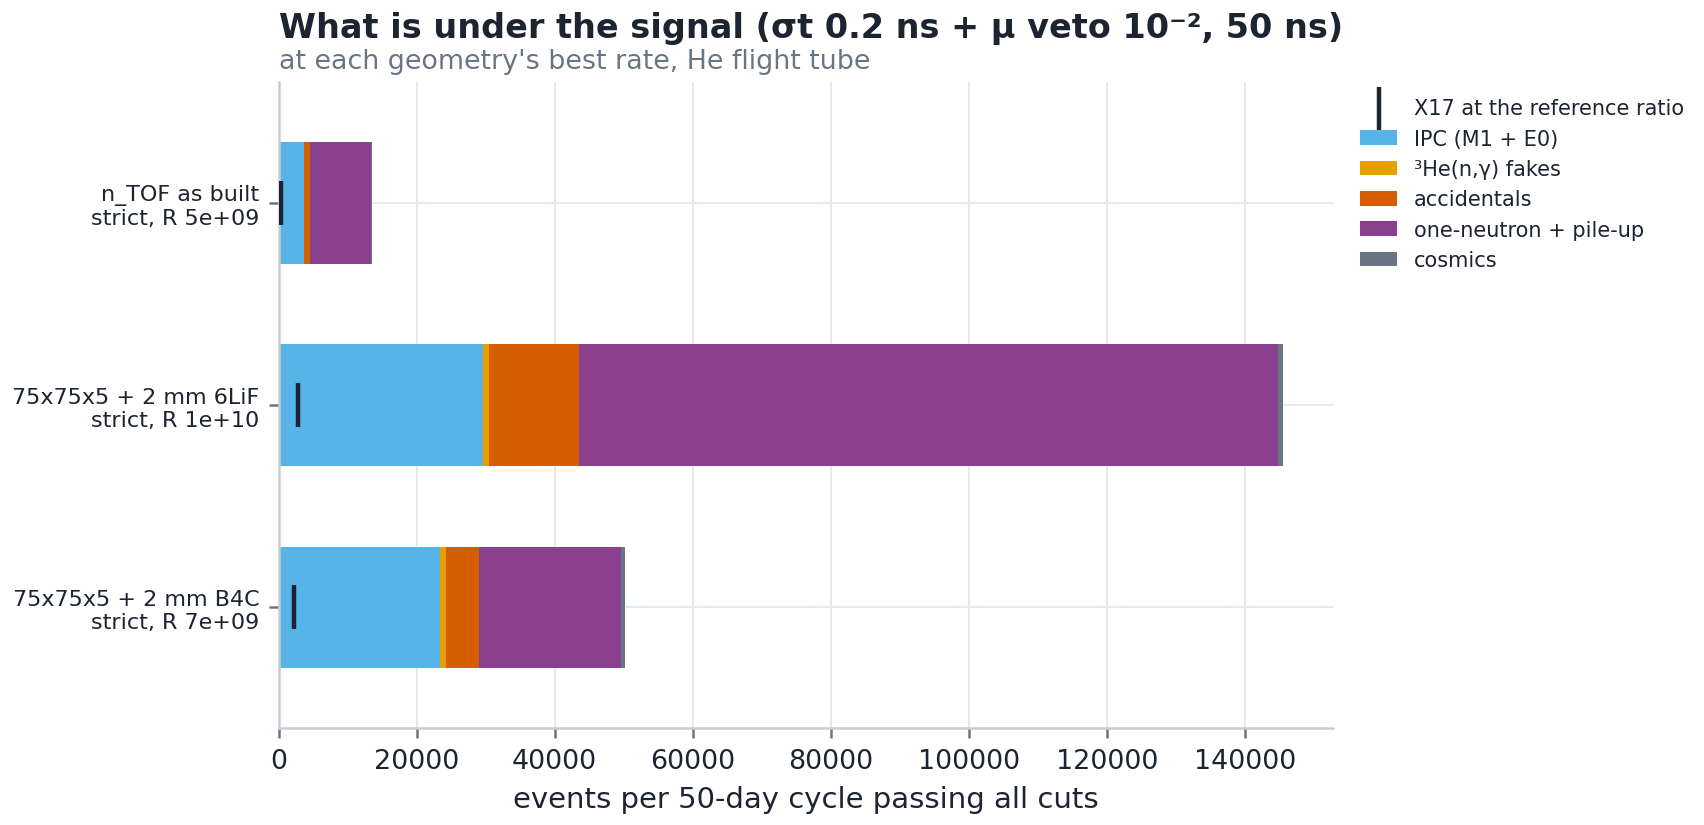

The data file committed next to this chart (first rows):
geom, air, scen, gate_ns, menu, ecut, R_best, reach3, X17_ref, IPC, He3ng, ACC, COS, WALL, mm_occ, mu_pu, trig_sipm2_hz, trig_strict_hz
asbuilt, 0.1, timing, 50.0, strict, 13.0, 5133560294, 0.01276, 290.8, 3602, 59.26, 814.7, 106.8, 8932, 0.07138, 0.01939, 3017, 42.21
P5L, 0.1, timing, 50.0, strict, 13.0, 9876114903, 0.006565, 2839, 29614, 814.3, 13096, 584.5, 101363, 0.1269, 0.0487, 8705, 230
P5B, 0.1, timing, 50.0, strict, 13.0, 7120367359, 0.005356, 2248, 23329, 882.6, 4815, 586.8, 20586, 0.1054, 0.4131, 6954, 116.7
